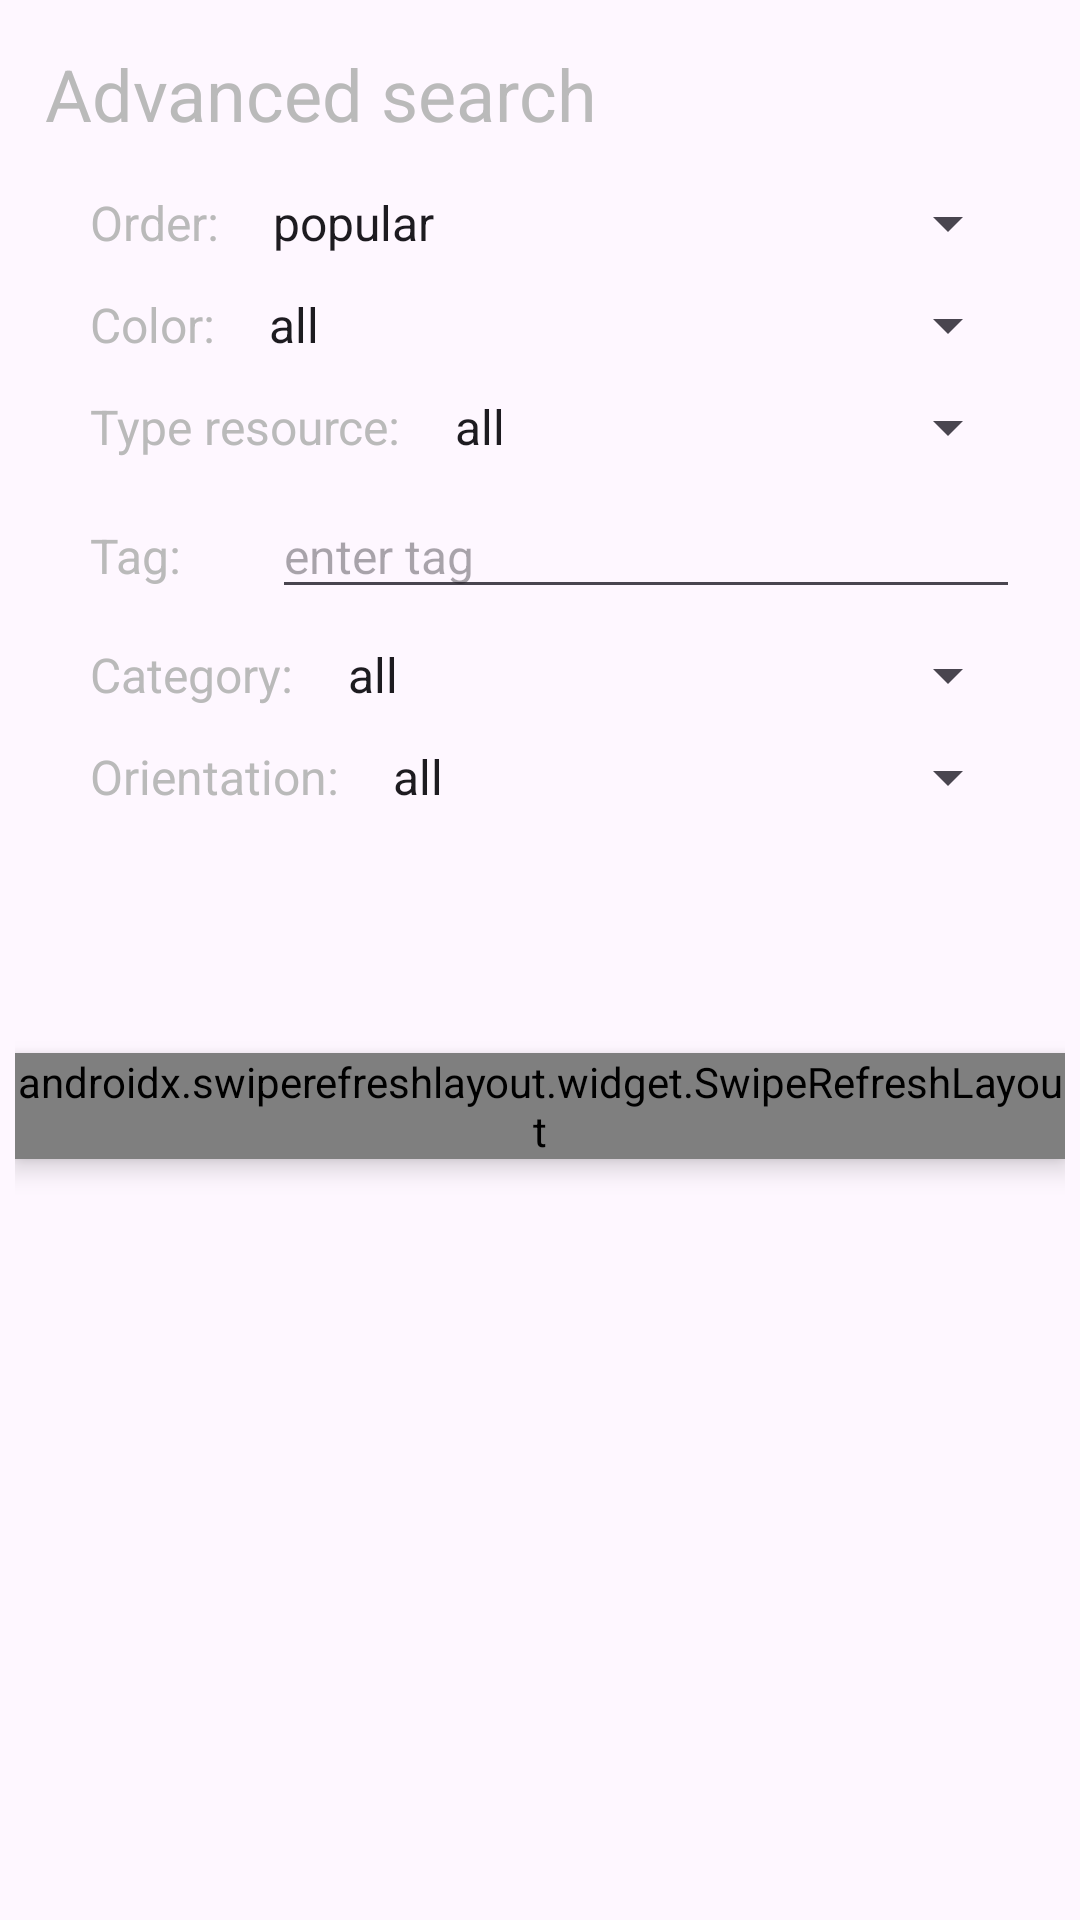

Produce the Android XML layout that renders to this screen, including the resource entries it uses.
<!-- AndroidManifest.xml: application theme Theme.FreeImage -->
<!-- res/layout/activity_main.xml -->
<?xml version="1.0" encoding="utf-8"?>
<androidx.constraintlayout.widget.ConstraintLayout
    xmlns:android="http://schemas.android.com/apk/res/android"
    xmlns:app="http://schemas.android.com/apk/res-auto"
    xmlns:tools="http://schemas.android.com/tools"
    android:layout_width="match_parent"
    android:layout_height="match_parent"
    android:padding="5dp">

    <LinearLayout
        android:layout_width="match_parent"
        android:layout_height="wrap_content"
        android:id="@+id/block_search"
        android:orientation="vertical"
        tools:ignore="MissingConstraints"
        android:elevation="5dp"
        android:layout_margin="10dp">

        <LinearLayout
            android:layout_width="match_parent"
            android:layout_height="wrap_content"
            android:paddingVertical="10dp">
            <TextView
                android:layout_width="match_parent"
                android:layout_height="wrap_content"
                android:text="@string/title_search"
                android:textColor="@color/gray"
                android:textSize="24dp"/>
        </LinearLayout>
        <LinearLayout
            android:id="@+id/linearLayout_order"
            android:layout_width="match_parent"
            android:layout_height="wrap_content"
            android:orientation="horizontal"
            tools:ignore="MissingConstraints"
            android:padding ="5dp"
            android:layout_marginLeft="10dp"
            android:gravity="center">

            <TextView
                android:layout_width="wrap_content"
                android:layout_height="wrap_content"
                android:text="@string/order"
                android:paddingRight="10dp"
                android:textSize="16sp"
                android:textColor="@color/gray"/>

            <Spinner
                android:id="@+id/spinner_order"
                android:layout_width="match_parent"
                android:layout_height="wrap_content"
                android:entries="@array/split_order"/>
        </LinearLayout>

        <LinearLayout
            android:id="@+id/linearLayout_color"
            android:layout_width="match_parent"
            android:layout_height="wrap_content"
            android:orientation="horizontal"
            android:padding="5dp"
            android:layout_marginLeft="10dp"
            app:layout_constraintTop_toBottomOf="@+id/linearLayout_order"
            tools:ignore="MissingConstraints"
            android:gravity="center">

            <TextView
                android:layout_width="wrap_content"
                android:layout_height="wrap_content"
                android:paddingRight="10dp"
                android:text="@string/color"
                android:textSize="16sp"
                android:textColor="@color/gray"/>

            <Spinner
                android:id="@+id/spinner_color"
                android:layout_width="match_parent"
                android:layout_height="wrap_content"
                android:entries="@array/split_color" />
        </LinearLayout>

        <LinearLayout
            android:id="@+id/linearLayout_type"
            android:layout_width="match_parent"
            android:layout_height="wrap_content"
            android:orientation="horizontal"
            android:padding="5dp"
            app:layout_constraintTop_toBottomOf="@+id/linearLayout_color"
            tools:ignore="MissingConstraints"
            android:layout_marginLeft="10dp"
            android:gravity="center">

            <TextView
                android:layout_width="wrap_content"
                android:layout_height="wrap_content"
                android:paddingRight="10dp"
                android:text="@string/type"
                android:textSize="16sp"
                android:textColor="@color/gray"/>

            <Spinner
                android:id="@+id/spinner_type"
                android:layout_width="match_parent"
                android:layout_height="wrap_content"
                android:entries="@array/split_type" />
        </LinearLayout>

        <LinearLayout
            android:id="@+id/linearLayout_tag"
            android:layout_width="match_parent"
            android:layout_height="wrap_content"
            android:orientation="horizontal"
            android:padding="5dp"
            android:layout_marginLeft="10dp"
            app:layout_constraintTop_toBottomOf="@+id/linearLayout_type"
            tools:ignore="MissingConstraints">
            <TextView
                android:layout_width="wrap_content"
                android:layout_height="wrap_content"
                android:text="@string/tag"
                android:paddingRight="10dp"
                android:textSize="16sp"
                android:textColor="@color/gray"/>
            <EditText
                android:id="@+id/edit_text_tag"
                android:layout_width="match_parent"
                android:layout_height="wrap_content"
                android:hint="enter tag"
                android:layout_marginLeft="20dp"
                android:textColor="@color/gray"
                android:textSize="16dp"/>
        </LinearLayout>

        <LinearLayout
            android:id="@+id/linearLayout_category"
            android:layout_width="match_parent"
            android:layout_height="wrap_content"
            android:orientation="horizontal"
            android:padding="5dp"
            android:layout_marginLeft="10dp"
            app:layout_constraintTop_toBottomOf="@+id/linearLayout_tag"
            tools:ignore="MissingConstraints"
            android:gravity="center">

            <TextView
                android:layout_width="wrap_content"
                android:layout_height="wrap_content"
                android:paddingRight="10dp"
                android:text="@string/category"
                android:textSize="16sp"
                android:textColor="@color/gray"/>

            <Spinner
                android:id="@+id/spinner_category"
                android:layout_width="match_parent"
                android:layout_height="wrap_content"
                android:entries="@array/split_category"/>
        </LinearLayout>
        <LinearLayout
            android:id="@+id/linearLayout_orientation"
            android:layout_width="match_parent"
            android:layout_height="wrap_content"
            android:orientation="horizontal"
            android:padding="5dp"
            android:layout_marginLeft="10dp"
            app:layout_constraintTop_toBottomOf="@+id/linearLayout_category"
            tools:ignore="MissingConstraints"
            android:gravity="center">

            <TextView
                android:layout_width="wrap_content"
                android:layout_height="wrap_content"
                android:paddingRight="10dp"
                android:text="@string/orientation"
                android:textSize="16sp"
                android:textColor="@color/gray"/>

            <Spinner
                android:id="@+id/spinner_orientation"
                android:layout_width="match_parent"
                android:layout_height="wrap_content"
                android:entries="@array/split_orientation" />
        </LinearLayout>
        <LinearLayout
            android:id="@+id/liner_layout_search"
            android:layout_width="match_parent"
            android:layout_height="wrap_content"
            android:orientation="horizontal"
            android:gravity="center"
            app:layout_constraintTop_toBottomOf="@+id/linearLayout_orientation"
            tools:ignore="MissingConstraints"
            android:padding="15dp">

            <ImageView
                android:id="@+id/search"
                android:layout_width="45dp"
                android:layout_height="45dp"
                android:src="@drawable/baseline_search_24"
                tools:layout_editor_absoluteX="178dp"
                tools:layout_editor_absoluteY="186dp" />
        </LinearLayout>
    </LinearLayout>

    <androidx.swiperefreshlayout.widget.SwipeRefreshLayout
        android:id="@+id/swipe_refresh_layout"
        android:layout_width="match_parent"
        android:layout_height="wrap_content"
        android:elevation="5dp"
        android:orientation="vertical"
        app:layout_constraintTop_toBottomOf="@+id/block_search"
        tools:ignore="MissingConstraints">
        <androidx.recyclerview.widget.RecyclerView
            android:id="@+id/images_recyclerView"
            android:layout_width="match_parent"
            android:layout_height="wrap_content"
            android:paddingTop="10dp"
            tools:context=".SearchActivity"
            tools:ignore="MissingConstraints"
            tools:layout_editor_absoluteX="15dp"
            tools:listitem="@layout/item_image_card_main"
            />
    </androidx.swiperefreshlayout.widget.SwipeRefreshLayout>





</androidx.constraintlayout.widget.ConstraintLayout>
<!-- res/layout/item_image_card_main.xml (included above) -->
<?xml version="1.0" encoding="utf-8"?>
<androidx.cardview.widget.CardView
    xmlns:android="http://schemas.android.com/apk/res/android"
    xmlns:app="http://schemas.android.com/apk/res-auto"
    android:layout_width="match_parent"
    android:layout_height="wrap_content"
    android:layout_margin="3dp"
    app:cardCornerRadius="15dp"
    android:elevation="15dp">

    <LinearLayout
        android:layout_width="match_parent"
        android:layout_height="wrap_content"
        android:orientation="vertical">

        <ImageView
            android:clipToOutline="true"
            android:radius="30dp"
            android:id="@+id/image_view"
            android:layout_gravity="center"
            android:layout_width="match_parent"
            android:layout_height="wrap_content"
            android:adjustViewBounds="true"
            android:src="@drawable/baseline_image_24" />
    </LinearLayout>


</androidx.cardview.widget.CardView>
<!-- resources referenced by this layout -->
<resources>
  <string-array name="split_category">
          <item name="all">all</item>
          <item>backgrounds</item>
          <item>fashion</item>
          <item>nature</item>
          <item>science</item>
          <item>education</item>
          <item>feelings</item>
          <item>health</item>
          <item>people</item>
          <item>religion</item>
          <item>places</item>
          <item>animals</item>
          <item>industry</item>
          <item>computer</item>
          <item>food</item>
          <item>sports</item>
          <item>transportation</item>
          <item>travel</item>
          <item>buildings</item>
          <item>business</item>
          <item>music</item>
      </string-array>
  <string-array name="split_color">
          <item name="all">all</item>
          <item name="black">black</item>
          <item name="white">white</item>
          <item name="red">red</item>
          <item name="orange">orange</item>
          <item name="yellow">yellow</item>
          <item name="green">green</item>
          <item name="blue">blue</item>
          <item name="pink">pink</item>
          <item name="gray">gray</item>
          <item name="brown">brown</item>
          <item name="lilac">lilac</item>
          <item name="turquoise">turquoise</item>
      </string-array>
  <string-array name="split_order">
          <item name="popular">popular</item>
          <item nane="latest">latest</item>
      </string-array>
  <string-array name="split_orientation">
          <item namw="all">all</item>
          <item namw="horizontal">horizontal</item>
          <item name="vertical">vertical</item>
      </string-array>
  <string-array name="split_type">
          <item name="all">all</item>
          <item name="photo">photo</item>
          <item name="illustration">illustration</item>
          <item name="vectors">vectors</item>
      </string-array>
  <color name="gray">#BABABA</color>
  <!-- drawable baseline_image_24 (drawable) -->
  <vector xmlns:android="http://schemas.android.com/apk/res/android" android:height="24dp" android:tint="#ADADAD" android:viewportHeight="24" android:viewportWidth="24" android:width="24dp">
        
      <path android:fillColor="@android:color/white" android:pathData="M21,19V5c0,-1.1 -0.9,-2 -2,-2H5c-1.1,0 -2,0.9 -2,2v14c0,1.1 0.9,2 2,2h14c1.1,0 2,-0.9 2,-2zM8.5,13.5l2.5,3.01L14.5,12l4.5,6H5l3.5,-4.5z"/>
      
  </vector>
  <string name="category">Category: </string>
  <string name="color">Color: </string>
  <string name="order">Order: </string>
  <string name="orientation">Orientation: </string>
  <string name="tag">Tag: </string>
  <string name="title_search">Advanced search</string>
  <string name="type">Type resource: </string>
  <style name="Theme.FreeImage" parent="Base.Theme.FreeImage" />
  <style name="Base.Theme.FreeImage" parent="Theme.Material3.DayNight.NoActionBar">
          
          
      </style>
</resources>
